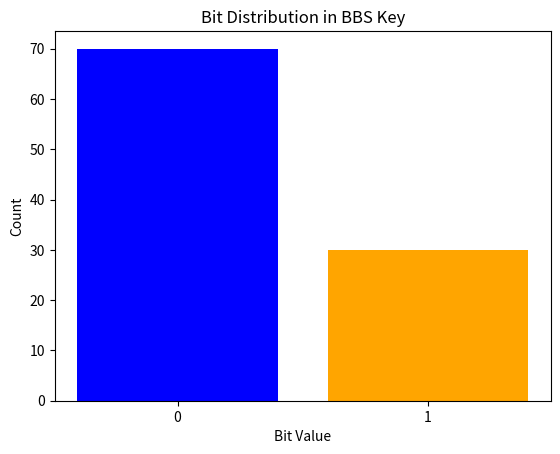

Reproduce this figure in Python.
from math import gcd
import matplotlib.pyplot as plt
from collections import Counter

class BlumBlumShub:
    def __init__(self, p, q, seed=None):
        
        if p % 4 != 3 or q % 4 != 3:
            print("Both p and q must be primes congruent to 3 Mod 4")  
            
        self.m = p * q
        
        if gcd(seed,self.m)  != 1:
            print("Seed must be coprime to M")
            
        self.state = seed
        
    def next_bit(self):
        self.state = pow(self.state, 2, self.m)  # x_n+1 = x_n^2 mod M
        return self.state & 1 
    
    def key_generation(self,length):
        
        key = ''.join(str(self.next_bit()) for _ in range(length))
        return key 

def analyze_randomness(bits):
    """
    Perform a cryptographic analysis of the bit sequence.
    1. Count the occurrence of '0's and '1's.
    2. Visualize the bit distribution.
    """
    # Count '0's and '1's
    counter = Counter(bits)
    zeros = counter['0']
    ones = counter['1']
    labels = ['0', '1']
    values = [zeros, ones]
    plt.bar(labels, values, color=['blue', 'orange'])
    plt.title("Bit Distribution in BBS Key")
    plt.ylabel("Count")
    plt.xlabel("Bit Value")
    plt.show()

p = 23  # Prime number congruent to 3 Mod 4
q = 11  # Prime number congruent to 3 Mod 4
seed = 67 # Seed coprime to p*q
key_length = 100  # Length of the key for analysis

# Generate a key using BlumBlumShub
bbs = BlumBlumShub(p, q, seed)
key = bbs.key_generation(key_length)

# Analyze the randomness of the generated key
print(f"the key is {key}")
analyze_randomness(key)

